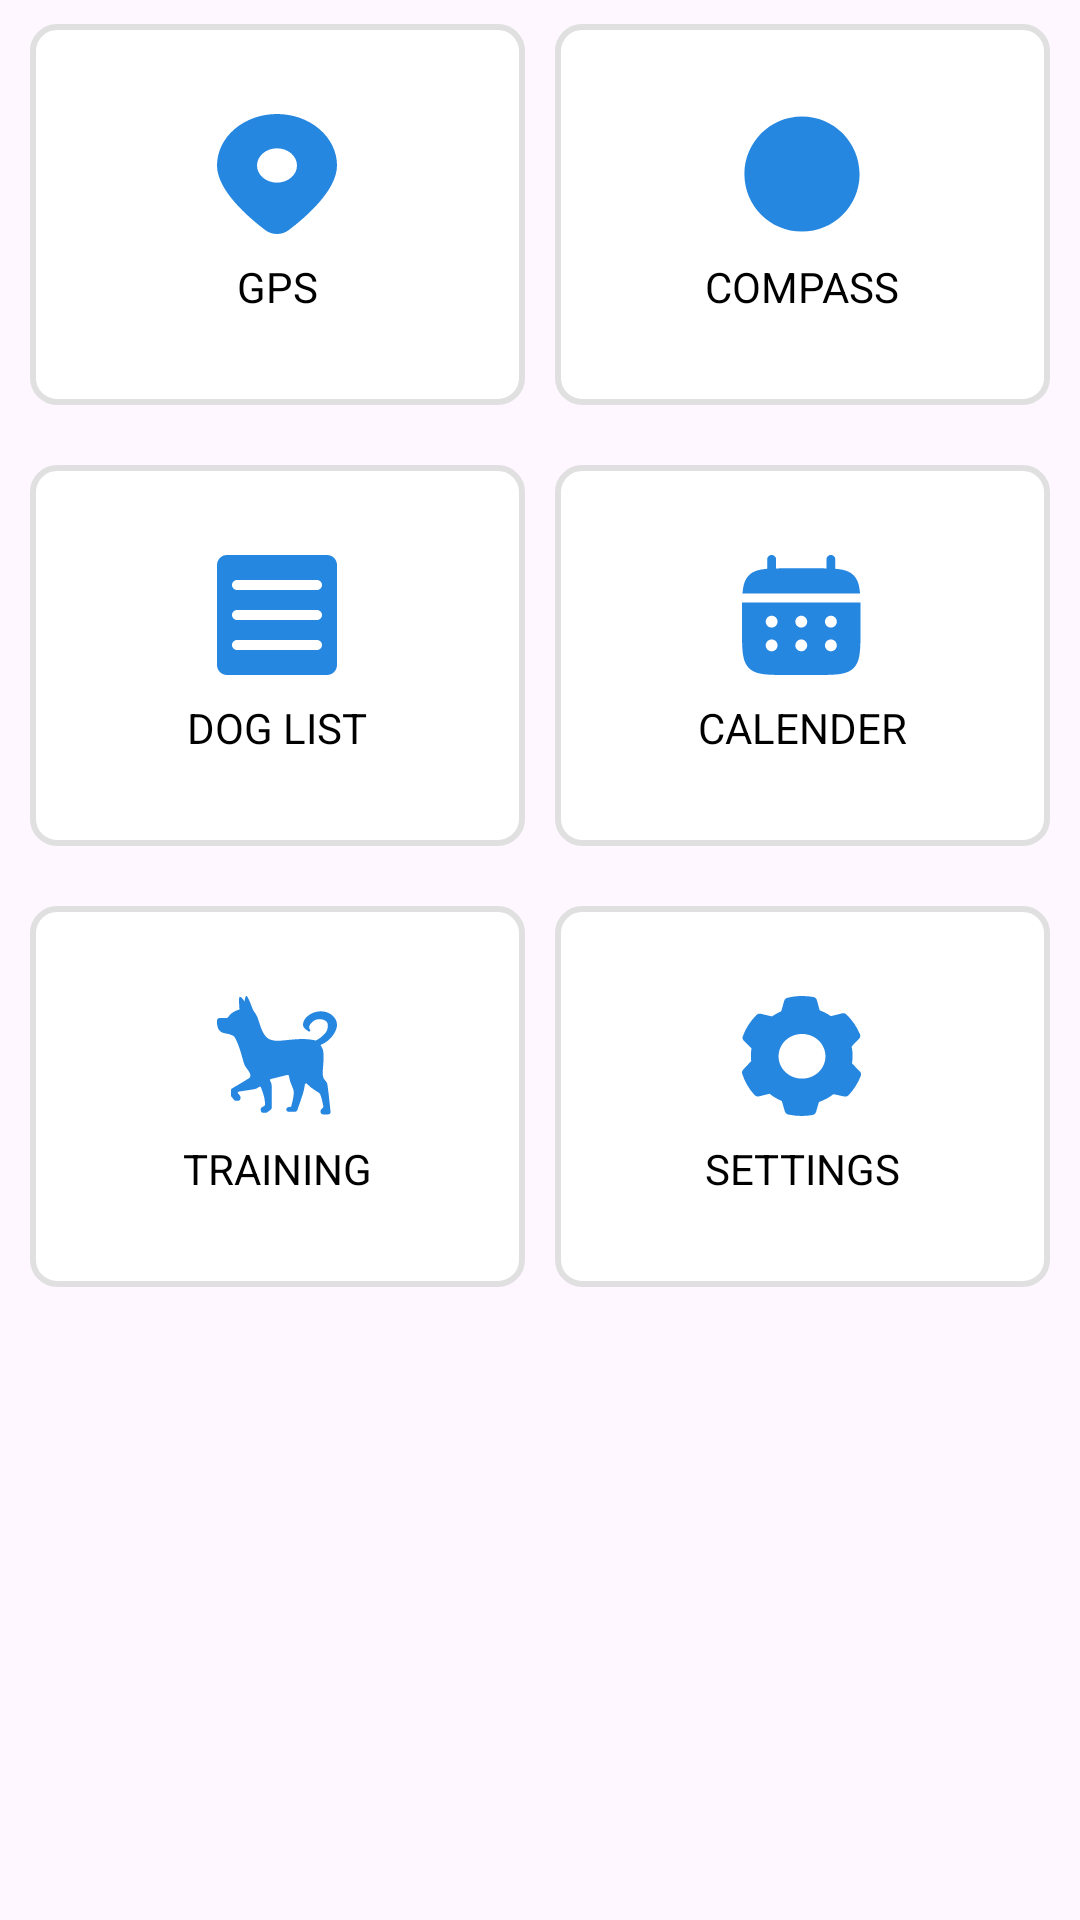

Write the Android layout XML for this screen, with the resource values it uses.
<!-- AndroidManifest.xml: application theme Theme.Canicomhandheld -->
<!-- res/layout/fragment_menu.xml -->
<?xml version="1.0" encoding="utf-8"?>
<FrameLayout xmlns:android="http://schemas.android.com/apk/res/android"
    xmlns:tools="http://schemas.android.com/tools"
    android:layout_width="match_parent"
    android:layout_height="match_parent"
    tools:context=".fragments.MenuFragment">

    <GridLayout
        android:layout_width="match_parent"
        android:layout_height="wrap_content"
        android:columnCount="2"
        android:rowCount="4"
        android:layout_marginStart="10dp"
        android:layout_marginEnd="10dp"
        android:layout_marginTop="8dp">

        <LinearLayout
            android:id="@+id/gpsBtn"
            android:layout_width="0dp"
            android:layout_height="wrap_content"
            android:layout_columnWeight="1"
            android:orientation="vertical"
            android:background="@drawable/border"
            android:padding="30dp"
            android:gravity="center">

            <ImageView
                android:layout_width="40dp"
                android:layout_height="40dp"
                android:background="@drawable/gpsblueicon"
                android:layout_gravity="center"/>

            <TextView
                android:layout_width="wrap_content"
                android:layout_height="wrap_content"
                android:text="GPS"
                android:textSize="14sp"
                android:textColor="#000000"
                android:layout_gravity="center"
                android:layout_marginTop="8dp"/>
        </LinearLayout>

        <LinearLayout
            android:id="@+id/compassBtn"
            android:layout_width="0dp"
            android:layout_height="wrap_content"
            android:layout_columnWeight="1"
            android:orientation="vertical"
            android:background="@drawable/border"
            android:layout_marginLeft="10dp"
            android:padding="30dp"
            android:gravity="center">

            <ImageView
                android:layout_width="40dp"
                android:layout_height="40dp"
                android:background="@drawable/compassblueicon"
                android:layout_gravity="center"/>

            <TextView
                android:layout_width="wrap_content"
                android:layout_height="wrap_content"
                android:text="COMPASS"
                android:textSize="14sp"
                android:textColor="#000000"
                android:layout_gravity="center"
                android:layout_marginTop="8dp"/>
        </LinearLayout>

        <LinearLayout
            android:id="@+id/dogListBtn"
            android:layout_width="0dp"
            android:layout_height="wrap_content"
            android:layout_columnWeight="1"
            android:orientation="vertical"
            android:background="@drawable/border"
            android:padding="30dp"
            android:layout_marginTop="20dp"
            android:gravity="center">

            <ImageView
                android:layout_width="40dp"
                android:layout_height="40dp"
                android:background="@drawable/doglisticon"
                android:layout_gravity="center"/>

            <TextView
                android:layout_width="wrap_content"
                android:layout_height="wrap_content"
                android:text="DOG LIST"
                android:textSize="14sp"
                android:textColor="#000000"
                android:layout_gravity="center"
                android:layout_marginTop="8dp"/>
        </LinearLayout>

        <LinearLayout
            android:layout_width="0dp"
            android:layout_height="wrap_content"
            android:layout_columnWeight="1"
            android:orientation="vertical"
            android:background="@drawable/border"
            android:padding="30dp"
            android:layout_marginLeft="10dp"
            android:layout_marginTop="20dp"
            android:gravity="center">

            <ImageView
                android:id="@+id/calendarimg"
                android:layout_width="40dp"
                android:layout_height="40dp"
                android:background="@drawable/calenderblueicon"
                android:layout_gravity="center"/>

            <TextView
                android:layout_width="wrap_content"
                android:layout_height="wrap_content"
                android:text="CALENDER"
                android:textSize="14sp"
                android:textColor="#000000"
                android:layout_gravity="center"
                android:layout_marginTop="8dp"/>
        </LinearLayout>

        <LinearLayout
            android:id="@+id/btnTraining"
            android:layout_width="0dp"
            android:layout_height="wrap_content"
            android:layout_columnWeight="1"
            android:orientation="vertical"
            android:background="@drawable/border"
            android:padding="30dp"
            android:layout_marginTop="20dp"
            android:gravity="center">

            <ImageView
                android:layout_width="40dp"
                android:layout_height="40dp"
                android:background="@drawable/trainingblueicon"
                android:layout_gravity="center"/>

            <TextView
                android:layout_width="wrap_content"
                android:layout_height="wrap_content"
                android:text="TRAINING"
                android:textSize="14sp"
                android:textColor="#000000"
                android:layout_gravity="center"
                android:layout_marginTop="8dp"/>
        </LinearLayout>

        <LinearLayout
            android:id="@+id/btnSettings"
            android:layout_width="0dp"
            android:layout_height="wrap_content"
            android:layout_columnWeight="1"
            android:orientation="vertical"
            android:background="@drawable/border"
            android:padding="30dp"
            android:layout_marginLeft="10dp"
            android:layout_marginTop="20dp"
            android:gravity="center">

            <ImageView
                android:layout_width="40dp"
                android:layout_height="40dp"
                android:background="@drawable/settingblueicon"
                android:layout_gravity="center"/>

            <TextView
                android:layout_width="wrap_content"
                android:layout_height="wrap_content"
                android:text="SETTINGS"
                android:textSize="14sp"
                android:textColor="#000000"
                android:layout_gravity="center"
                android:layout_marginTop="8dp"/>
        </LinearLayout>


    </GridLayout>


</FrameLayout>
<!-- resources referenced by this layout -->
<resources>
  <!-- drawable border (drawable) -->
  <shape xmlns:android="http://schemas.android.com/apk/res/android">
      <solid android:color="#FFFFFF"/> 
      <stroke
          android:width="2dp"
          android:color="#E0E0E0"/> 
      <corners android:radius="8dp"/> 
  </shape>
  <!-- drawable calenderblueicon: vector/xml drawable (drawable, 3256 chars, omitted) -->
  <!-- drawable compassblueicon: png bitmap (drawable, 1297 bytes) -->
  <!-- drawable doglisticon (drawable) -->
  <vector xmlns:android="http://schemas.android.com/apk/res/android"
      android:width="48dp"
      android:height="48dp"
      android:viewportWidth="48"
      android:viewportHeight="48">
    <path
        android:pathData="M44,0H4C2.939,0 1.922,0.421 1.172,1.172C0.421,1.922 0,2.939 0,4V44C0,45.061 0.421,46.078 1.172,46.828C1.922,47.579 2.939,48 4,48H44C45.061,48 46.078,47.579 46.828,46.828C47.579,46.078 48,45.061 48,44V4C48,2.939 47.579,1.922 46.828,1.172C46.078,0.421 45.061,0 44,0ZM40,38H8C7.47,38 6.961,37.789 6.586,37.414C6.211,37.039 6,36.53 6,36C6,35.47 6.211,34.961 6.586,34.586C6.961,34.211 7.47,34 8,34H40C40.53,34 41.039,34.211 41.414,34.586C41.789,34.961 42,35.47 42,36C42,36.53 41.789,37.039 41.414,37.414C41.039,37.789 40.53,38 40,38ZM40,26H8C7.47,26 6.961,25.789 6.586,25.414C6.211,25.039 6,24.53 6,24C6,23.47 6.211,22.961 6.586,22.586C6.961,22.211 7.47,22 8,22H40C40.53,22 41.039,22.211 41.414,22.586C41.789,22.961 42,23.47 42,24C42,24.53 41.789,25.039 41.414,25.414C41.039,25.789 40.53,26 40,26ZM40,14H8C7.47,14 6.961,13.789 6.586,13.414C6.211,13.039 6,12.53 6,12C6,11.47 6.211,10.961 6.586,10.586C6.961,10.211 7.47,10 8,10H40C40.53,10 41.039,10.211 41.414,10.586C41.789,10.961 42,11.47 42,12C42,12.53 41.789,13.039 41.414,13.414C41.039,13.789 40.53,14 40,14Z"
        android:fillColor="#2687E1"/>
  </vector>
  <!-- drawable gpsblueicon (drawable) -->
  <vector xmlns:android="http://schemas.android.com/apk/res/android"
      android:width="42dp"
      android:height="48dp"
      android:viewportWidth="42"
      android:viewportHeight="48">
    <path
        android:pathData="M25.046,46.487C31.146,41.222 42,30.465 42,20.594C42,15.132 39.787,9.894 35.849,6.032C31.911,2.17 26.569,0 21,0C15.431,0 10.089,2.17 6.151,6.032C2.212,9.894 0,15.132 0,20.594C0,30.465 10.85,41.222 16.954,46.487C18.067,47.461 19.508,48 21,48C22.492,48 23.933,47.461 25.046,46.487ZM14,20.594C14,18.773 14.738,17.027 16.05,15.74C17.363,14.452 19.143,13.729 21,13.729C22.857,13.729 24.637,14.452 25.95,15.74C27.263,17.027 28,18.773 28,20.594C28,22.414 27.263,24.16 25.95,25.448C24.637,26.735 22.857,27.458 21,27.458C19.143,27.458 17.363,26.735 16.05,25.448C14.738,24.16 14,22.414 14,20.594Z"
        android:fillColor="#2687E1"/>
  </vector>
  <!-- drawable settingblueicon: vector/xml drawable (drawable, 2485 chars, omitted) -->
  <!-- drawable trainingblueicon: vector/xml drawable (drawable, 4890 chars, omitted) -->
  <style name="Theme.Canicomhandheld" parent="Base.Theme.Canicomhandheld" />
  <style name="Base.Theme.Canicomhandheld" parent="Theme.Material3.DayNight.NoActionBar">
          
          
          <item name="android:windowDisablePreview">true</item>
      </style>
</resources>
